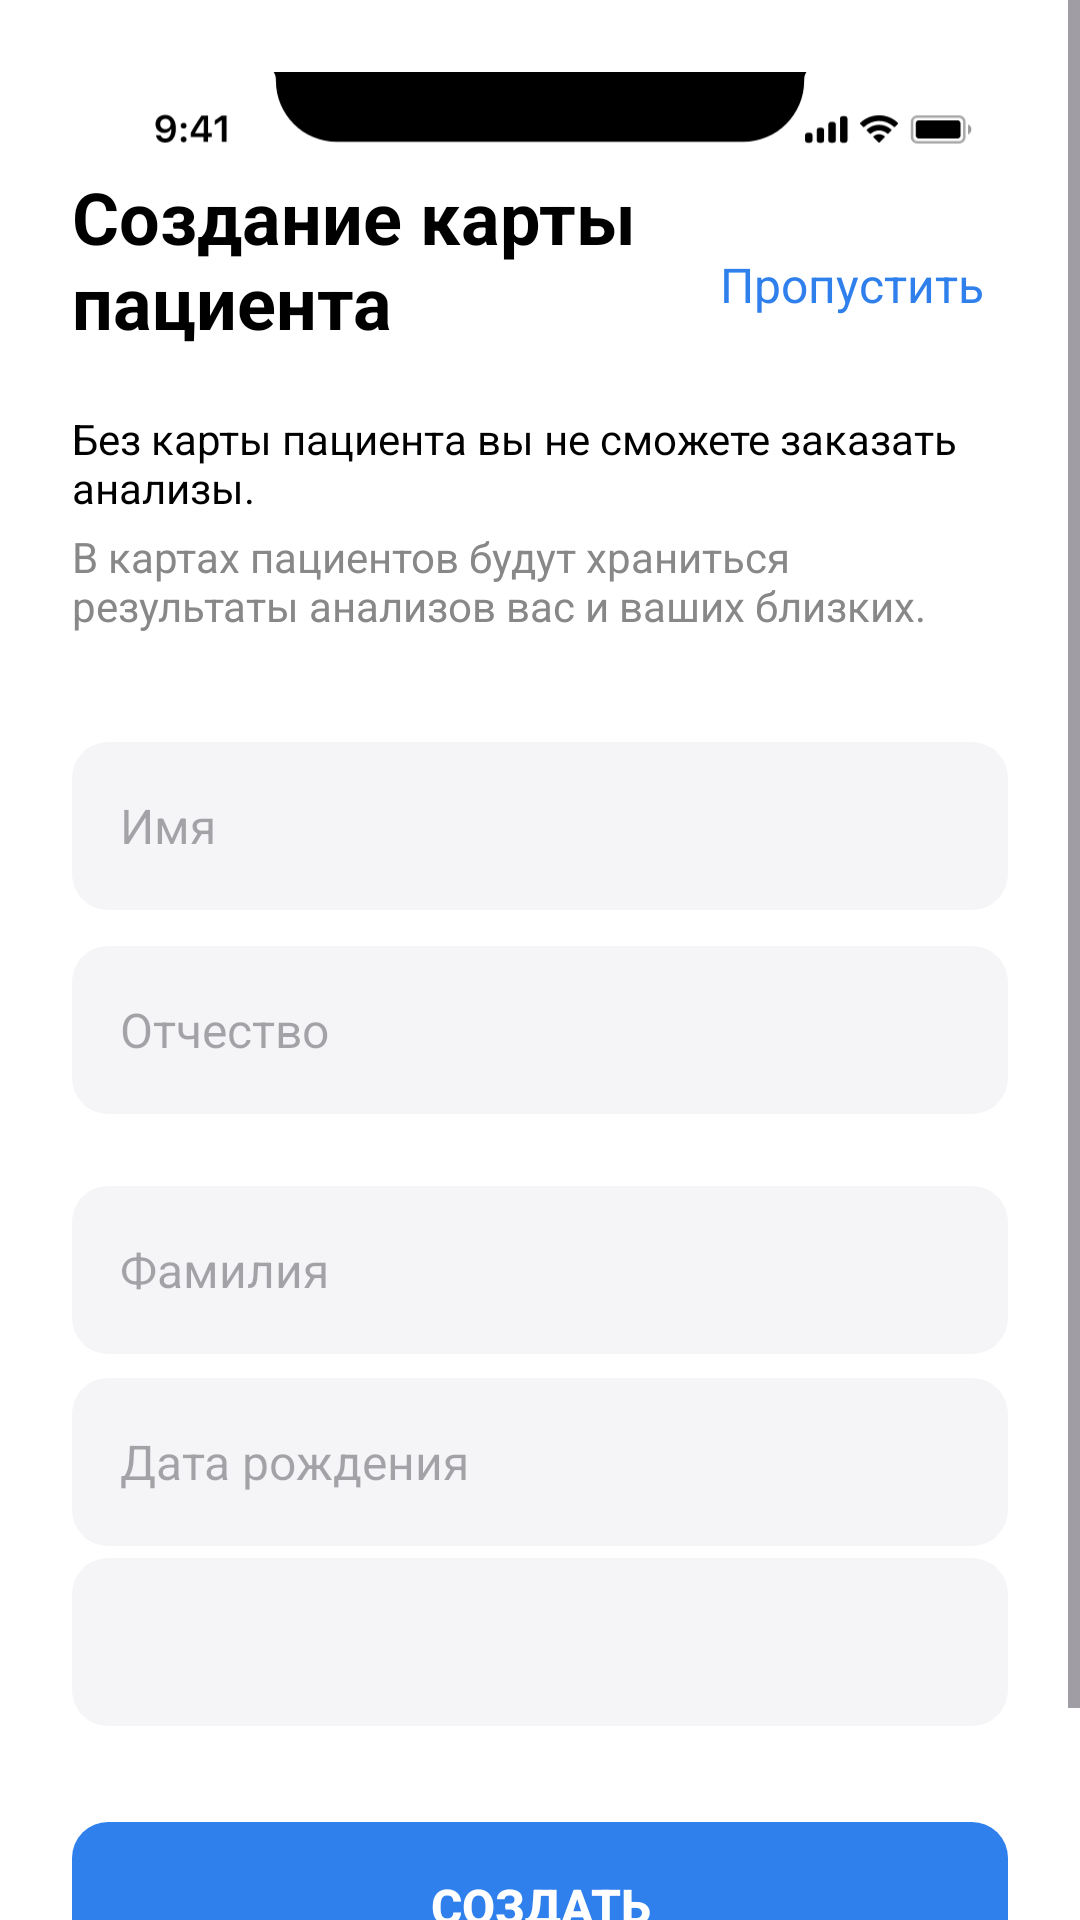

The Android layout XML behind this screen, and the referenced resources:
<!-- AndroidManifest.xml: application theme Theme.PZ2326 -->
<!-- res/layout/activity_create_patient_card.xml -->
<?xml version="1.0" encoding="utf-8"?>
<ScrollView xmlns:android="http://schemas.android.com/apk/res/android"
    xmlns:app="http://schemas.android.com/apk/res-auto"
    android:layout_width="match_parent"
    android:layout_height="match_parent"
    android:background="@android:color/white"
    android:fillViewport="true">

    <androidx.constraintlayout.widget.ConstraintLayout
        android:layout_width="match_parent"
        android:layout_height="wrap_content"
        android:padding="24dp">

        <ImageView
            android:id="@+id/iv_resource_default"
            android:layout_width="match_parent"
            android:layout_height="wrap_content"
            android:scaleType="fitStart"
            android:src="@drawable/status_bar"
            android:contentDescription="Status bar"
            app:layout_constraintEnd_toEndOf="parent"
            app:layout_constraintStart_toStartOf="parent"
            app:layout_constraintTop_toTopOf="parent" />

        

        

        

        

        

        

        

        

        

        
        <Spinner
            android:id="@+id/spinner_gender"
            android:layout_width="0dp"
            android:layout_height="56dp"
            android:layout_marginTop="4dp"
            android:background="@drawable/background_field"
            android:padding="16dp"
            app:layout_constraintEnd_toEndOf="parent"
            app:layout_constraintHorizontal_bias="0.0"
            app:layout_constraintStart_toStartOf="parent"
            app:layout_constraintTop_toBottomOf="@id/et_birth_date" />

        <TextView
            android:id="@+id/tv_title"
            android:layout_width="0dp"
            android:layout_height="wrap_content"
            android:layout_marginTop="32dp"
            android:text="Создание карты пациента"
            android:textColor="#000000"
            android:textSize="24sp"
            android:textStyle="bold"
            app:layout_constraintEnd_toStartOf="@id/tv_skip"
            app:layout_constraintHorizontal_bias="0.0"
            app:layout_constraintStart_toStartOf="parent"
            app:layout_constraintTop_toTopOf="parent" />

        <TextView
            android:id="@+id/tv_skip"
            android:layout_width="wrap_content"
            android:layout_height="wrap_content"
            android:layout_marginTop="52dp"
            android:padding="8dp"
            android:text="Пропустить"
            android:textColor="#2F80ED"
            android:textSize="16sp"
            app:layout_constraintEnd_toEndOf="parent"
            app:layout_constraintTop_toTopOf="parent" />

        <TextView
            android:id="@+id/tv_description1"
            android:layout_width="0dp"
            android:layout_height="wrap_content"
            android:layout_marginTop="20dp"
            android:text="Без карты пациента вы не сможете заказать анализы."
            android:textColor="#000000"
            android:textSize="14sp"
            app:layout_constraintEnd_toEndOf="parent"
            app:layout_constraintHorizontal_bias="0.0"
            app:layout_constraintStart_toStartOf="parent"
            app:layout_constraintTop_toBottomOf="@id/tv_title" />

        <TextView
            android:id="@+id/tv_description2"
            android:layout_width="0dp"
            android:layout_height="wrap_content"
            android:layout_marginTop="4dp"
            android:text="В картах пациентов будут храниться результаты анализов вас и ваших близких."
            android:textColor="#888888"
            android:textSize="14sp"
            app:layout_constraintEnd_toEndOf="parent"
            app:layout_constraintHorizontal_bias="0.0"
            app:layout_constraintStart_toStartOf="parent"
            app:layout_constraintTop_toBottomOf="@id/tv_description1" />

        <EditText
            android:id="@+id/et_first_name"
            android:layout_width="0dp"
            android:layout_height="56dp"
            android:layout_marginTop="36dp"
            android:background="@drawable/background_field"
            android:hint="Имя"
            android:inputType="textPersonName"
            android:padding="16dp"
            android:textSize="16sp"
            app:layout_constraintEnd_toEndOf="parent"
            app:layout_constraintHorizontal_bias="0.0"
            app:layout_constraintStart_toStartOf="parent"
            app:layout_constraintTop_toBottomOf="@id/tv_description2" />

        <EditText
            android:id="@+id/et_middle_name"
            android:layout_width="0dp"
            android:layout_height="56dp"
            android:layout_marginTop="12dp"
            android:background="@drawable/background_field"
            android:hint="Отчество"
            android:inputType="textPersonName"
            android:padding="16dp"
            android:textSize="16sp"
            app:layout_constraintEnd_toEndOf="parent"
            app:layout_constraintHorizontal_bias="0.0"
            app:layout_constraintStart_toStartOf="parent"
            app:layout_constraintTop_toBottomOf="@id/et_first_name" />

        <EditText
            android:id="@+id/et_last_name"
            android:layout_width="0dp"
            android:layout_height="56dp"
            android:layout_marginTop="24dp"
            android:background="@drawable/background_field"
            android:hint="Фамилия"
            android:inputType="textPersonName"
            android:padding="16dp"
            android:textSize="16sp"
            app:layout_constraintEnd_toEndOf="parent"
            app:layout_constraintHorizontal_bias="0.0"
            app:layout_constraintStart_toStartOf="parent"
            app:layout_constraintTop_toBottomOf="@id/et_middle_name" />

        <EditText
            android:id="@+id/et_birth_date"
            android:layout_width="0dp"
            android:layout_height="56dp"
            android:layout_marginTop="8dp"
            android:background="@drawable/background_field"
            android:hint="Дата рождения"
            android:inputType="date"
            android:padding="16dp"
            android:textSize="16sp"
            app:layout_constraintEnd_toEndOf="parent"
            app:layout_constraintHorizontal_bias="0.0"
            app:layout_constraintStart_toStartOf="parent"
            app:layout_constraintTop_toBottomOf="@id/et_last_name" />

        <Button
            android:id="@+id/btn_create"
            android:layout_width="0dp"
            android:layout_height="56dp"
            android:layout_marginTop="32dp"
            android:layout_marginBottom="32dp"
            android:background="@drawable/background_button_inactive"
            android:backgroundTint="@null"
            android:enabled="false"
            android:text="Создать"
            android:textColor="#FFFFFF"
            android:textSize="16sp"
            android:textStyle="bold"
            app:layout_constraintBottom_toBottomOf="parent"
            app:layout_constraintEnd_toEndOf="parent"
            app:layout_constraintHorizontal_bias="0.0"
            app:layout_constraintStart_toStartOf="parent"
            app:layout_constraintTop_toBottomOf="@id/spinner_gender"
            app:layout_constraintVertical_bias="1.0" />

    </androidx.constraintlayout.widget.ConstraintLayout>
</ScrollView>
<!-- resources referenced by this layout -->
<resources>
  <!-- drawable background_button_inactive (drawable) -->
  <?xml version="1.0" encoding="utf-8"?>
  <shape xmlns:android="http://schemas.android.com/apk/res/android"
      android:shape="rectangle">
      <solid android:color="#2F80ED" />
      <corners android:radius="12dp" />
  </shape>
  <!-- drawable background_field (drawable) -->
  <?xml version="1.0" encoding="utf-8"?>
  <shape xmlns:android="http://schemas.android.com/apk/res/android"
      android:shape="rectangle">
      <solid android:color="#F5F5F8" />
      <corners android:radius="12dp" />
  </shape>
  <!-- drawable status_bar: vector/xml drawable (drawable, 4824 chars, omitted) -->
  <style name="Theme.PZ2326" parent="Base.Theme.PZ2326" />
  <style name="Base.Theme.PZ2326" parent="Theme.Material3.DayNight.NoActionBar">
          
          
      </style>
</resources>
